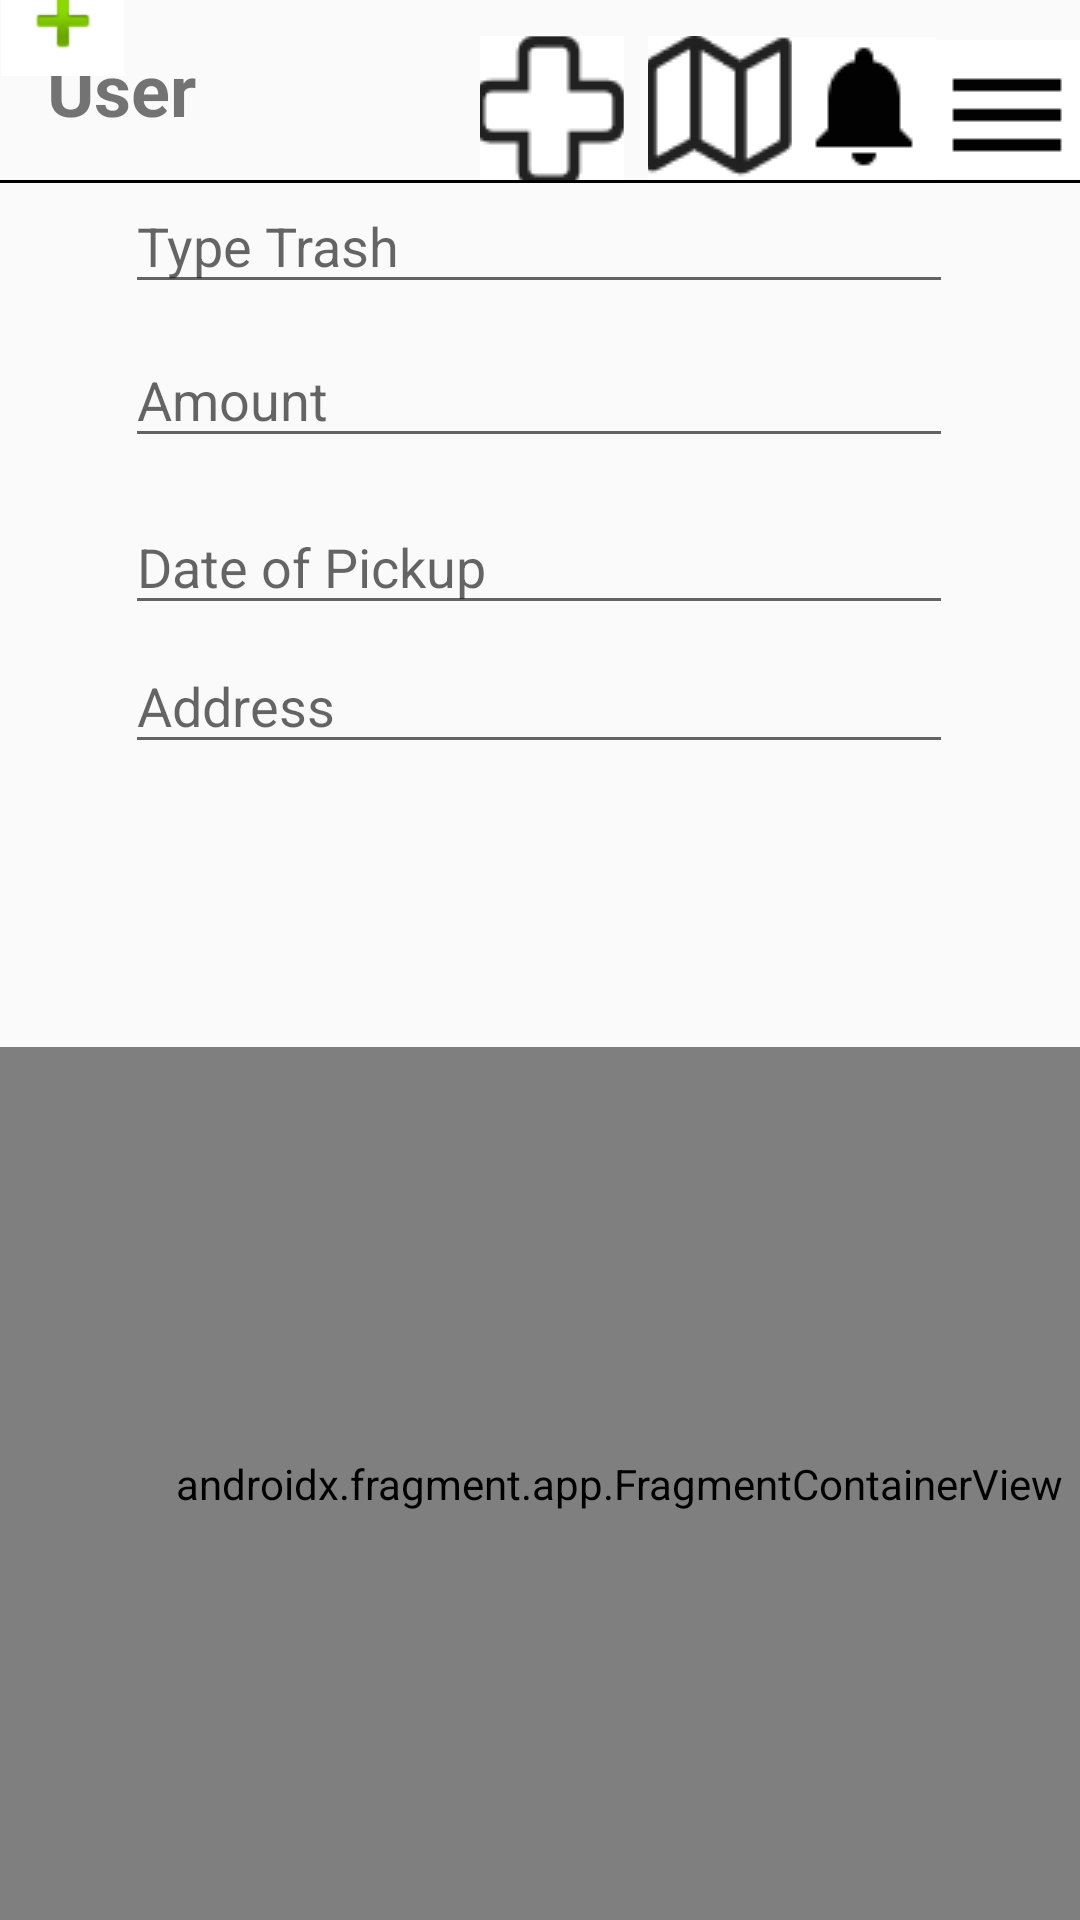

Write the Android layout XML for this screen, with the resource values it uses.
<!-- AndroidManifest.xml: application theme Theme.BinBuddy -->
<!-- res/layout/fragment_user_home.xml -->
<?xml version="1.0" encoding="utf-8"?>
<androidx.constraintlayout.widget.ConstraintLayout xmlns:android="http://schemas.android.com/apk/res/android"
    xmlns:app="http://schemas.android.com/apk/res-auto"
    xmlns:tools="http://schemas.android.com/tools"
    android:id="@+id/frameLayout"
    android:layout_width="match_parent"
    android:layout_height="match_parent"
    tools:context=".UserHome">

    <androidx.fragment.app.FragmentContainerView
        android:id="@+id/mapFragment2"
        class="com.google.android.gms.maps.SupportMapFragment"
        android:layout_width="413dp"
        android:layout_height="291dp"
        android:layout_marginEnd="48dp"
        app:layout_constraintBaseline_toBottomOf="parent"
        app:layout_constraintBottom_toBottomOf="parent"
        app:layout_constraintEnd_toEndOf="parent"
        app:layout_constraintHorizontal_bias="0.0"
        app:layout_constraintStart_toStartOf="parent"
        app:layout_constraintTop_toBottomOf="@+id/imageView6"
        app:layout_constraintVertical_bias="1.0" />

    <ImageButton
        android:id="@+id/imageButton8"
        android:layout_width="48dp"
        android:layout_height="48dp"
        android:layout_marginEnd="152dp"
        android:background="#FFFFFF"
        android:src="@drawable/add"
        app:layout_constraintBottom_toBottomOf="parent"
        app:layout_constraintEnd_toEndOf="parent"
        app:layout_constraintHorizontal_bias="0.39"
        app:layout_constraintStart_toEndOf="@+id/textView"
        app:layout_constraintTop_toTopOf="parent"
        app:layout_constraintVertical_bias="0.02" />

    <ImageButton
        android:id="@+id/imageButton7"
        android:layout_width="48dp"
        android:layout_height="48dp"
        android:layout_marginEnd="96dp"
        android:background="#FFFFFF"
        android:src="@drawable/map"
        app:layout_constraintBottom_toBottomOf="parent"
        app:layout_constraintEnd_toEndOf="parent"
        app:layout_constraintHorizontal_bias="0.609"
        app:layout_constraintStart_toEndOf="@+id/textView"
        app:layout_constraintTop_toTopOf="parent"
        app:layout_constraintVertical_bias="0.02" />

    <ImageButton
        android:id="@+id/imageButton6"
        android:layout_width="48dp"
        android:layout_height="48dp"
        android:layout_marginEnd="48dp"
        android:background="#FFFFFF"
        android:src="@drawable/notifcation"
        app:layout_constraintBottom_toBottomOf="parent"
        app:layout_constraintEnd_toEndOf="parent"
        app:layout_constraintHorizontal_bias="0.793"
        app:layout_constraintStart_toEndOf="@+id/textView"
        app:layout_constraintTop_toTopOf="parent"
        app:layout_constraintVertical_bias="0.021" />

    <ImageButton
        android:id="@+id/imageButton"
        android:layout_width="48dp"
        android:layout_height="48dp"
        android:src="@drawable/menu"
        app:layout_constraintBottom_toBottomOf="parent"
        app:layout_constraintEnd_toEndOf="parent"
        app:layout_constraintHorizontal_bias="0.977"
        app:layout_constraintStart_toEndOf="@+id/textView"
        app:layout_constraintTop_toTopOf="parent"
        app:layout_constraintVertical_bias="0.021" />

    <TextView
        android:id="@+id/userID"
        android:layout_width="wrap_content"
        android:layout_height="wrap_content"
        android:text="User"
        android:textSize="24sp"
        android:textStyle="bold"
        app:layout_constraintBottom_toBottomOf="parent"
        app:layout_constraintEnd_toEndOf="parent"
        app:layout_constraintHorizontal_bias="0.051"
        app:layout_constraintStart_toStartOf="parent"
        app:layout_constraintTop_toTopOf="parent"
        app:layout_constraintVertical_bias="0.022" />

    <ImageView
        android:id="@+id/imageView"
        android:layout_width="424dp"
        android:layout_height="1dp"
        android:src="@android:drawable/screen_background_dark"
        app:layout_constraintBottom_toBottomOf="parent"
        app:layout_constraintEnd_toEndOf="parent"
        app:layout_constraintHorizontal_bias="0.0"
        app:layout_constraintStart_toStartOf="parent"
        app:layout_constraintTop_toTopOf="parent"
        app:layout_constraintVertical_bias="0.094" />

    <ImageButton
        android:id="@+id/addJob"
        android:layout_width="41dp"
        android:layout_height="37dp"
        android:layout_marginBottom="324dp"
        android:background="#FFFFFF"
        android:src="@android:drawable/ic_input_add"
        app:layout_constraintBottom_toTopOf="@+id/mapFragment2"
        app:layout_constraintEnd_toStartOf="@+id/etTrash"
        app:layout_constraintHorizontal_bias="0.615"
        app:layout_constraintStart_toStartOf="parent" />

    <com.google.android.material.textfield.TextInputEditText
        android:id="@+id/etTrash"
        android:layout_width="276dp"
        android:layout_height="42dp"
        android:hint="Type Trash"
        app:layout_constraintBottom_toTopOf="@+id/mapFragment2"
        app:layout_constraintEnd_toEndOf="parent"
        app:layout_constraintHorizontal_bias="0.496"
        app:layout_constraintStart_toStartOf="parent"
        app:layout_constraintTop_toTopOf="parent"
        app:layout_constraintVertical_bias="0.193" />

    <com.google.android.material.textfield.TextInputEditText
        android:id="@+id/etAmount"
        android:layout_width="276dp"
        android:layout_height="42dp"
        android:hint="Amount"
        app:layout_constraintBottom_toTopOf="@+id/mapFragment2"
        app:layout_constraintEnd_toEndOf="parent"
        app:layout_constraintHorizontal_bias="0.496"
        app:layout_constraintStart_toStartOf="parent"
        app:layout_constraintTop_toBottomOf="@+id/etTrash"
        app:layout_constraintVertical_bias="0.045" />

    <com.google.android.material.textfield.TextInputEditText
        android:id="@+id/etDate"
        android:layout_width="276dp"
        android:layout_height="42dp"
        android:hint="Date of Pickup"
        app:layout_constraintBottom_toBottomOf="parent"
        app:layout_constraintEnd_toEndOf="parent"
        app:layout_constraintHorizontal_bias="0.496"
        app:layout_constraintStart_toStartOf="parent"
        app:layout_constraintTop_toBottomOf="@+id/etAmount"
        app:layout_constraintVertical_bias="0.031" />

    <com.google.android.material.textfield.TextInputEditText
        android:id="@+id/etAddress"
        android:layout_width="276dp"
        android:layout_height="42dp"
        android:hint="Address"
        app:layout_constraintBottom_toBottomOf="parent"
        app:layout_constraintEnd_toEndOf="parent"
        app:layout_constraintHorizontal_bias="0.496"
        app:layout_constraintStart_toStartOf="parent"
        app:layout_constraintTop_toBottomOf="@+id/etAmount"
        app:layout_constraintVertical_bias="0.135" />

</androidx.constraintlayout.widget.ConstraintLayout>
<!-- resources referenced by this layout -->
<resources>
  <!-- drawable add: png bitmap (drawable, 901 bytes) -->
  <!-- drawable map: png bitmap (drawable, 1043 bytes) -->
  <!-- drawable menu: png bitmap (drawable, 212 bytes) -->
  <!-- drawable notifcation: png bitmap (drawable, 527 bytes) -->
  <style name="Theme.BinBuddy" parent="Base.Theme.BinBuddy" />
  <style name="Base.Theme.BinBuddy" parent="Theme.AppCompat.Light.NoActionBar">
          
          
      </style>
</resources>
